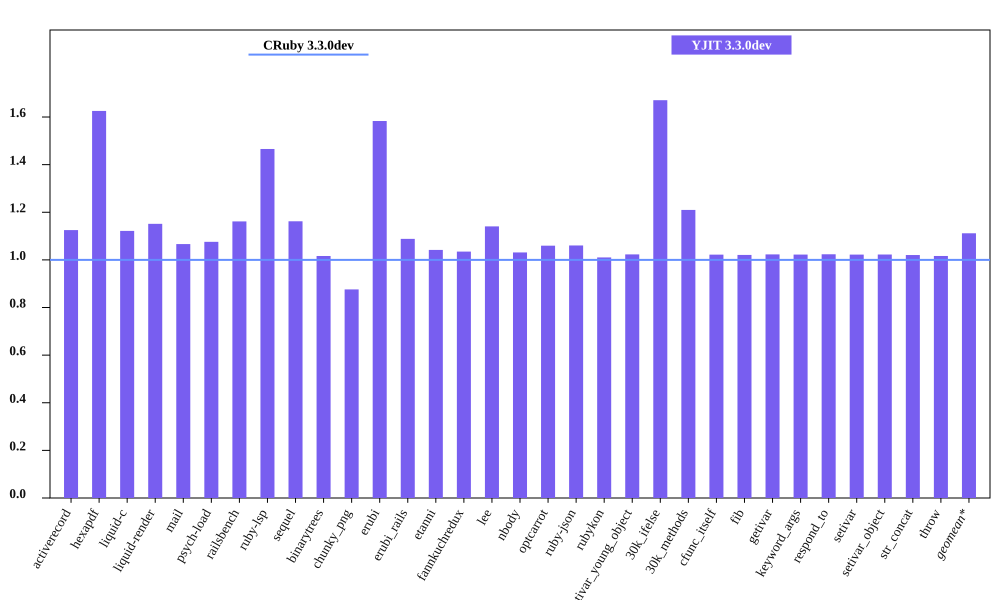

Values plotted in this chart, from the file beside it:
bench, CRuby 3.3.0dev mem (MiB), YJIT 3.3.0dev mem (MiB), Inline Code, Outlined Code, YJIT Mem overhead
activerecord, 45.73, 51.45, 2, 2
hexapdf, 221.4, 359.9, 3, 3
liquid-c, 32.39, 36.33, 1, 1
liquid-render, 28.25, 32.53, 1, 1
mail, 41.34, 44.09, 2, 2
psych-load, 28.49, 30.65, 1, 1
railsbench, 95.01, 110.4, 4, 4
ruby-lsp, 87.73, 128.6, 9, 9
sequel, 32.53, 37.8, 2, 2
binarytrees, 21.51, 21.86, 1, 1
chunky_png, 42.62, 37.34, 1, 1
erubi, 105.8, 167.4, 1, 1
erubi_rails, 92.71, 100.9, 3, 3
etanni, 146.4, 152.5, 1, 1
fannkuchredux, 15.7, 16.25, 1, 1
lee, 26.16, 29.84, 1, 1
nbody, 15.62, 16.11, 1, 1
optcarrot, 50.15, 53.14, 1, 1
ruby-json, 16.26, 17.24, 1, 1
rubykon, 50.12, 50.64, 1, 1
setivar_young_object, 15.59, 15.95, 1, 1
30k_ifelse, 57.57, 96.17, 9, 9
30k_methods, 46.71, 56.52, 3, 3
cfunc_itself, 15.59, 15.93, 1, 1
fib, 15.59, 15.91, 1, 1
getivar, 15.59, 15.95, 1, 1
keyword_args, 15.59, 15.94, 1, 1
respond_to, 15.59, 15.96, 1, 1
setivar, 15.65, 16.0, 1, 1
setivar_object, 15.59, 15.94, 1, 1
str_concat, 88.95, 90.77, 1, 1
throw, 15.71, 15.97, 1, 1
